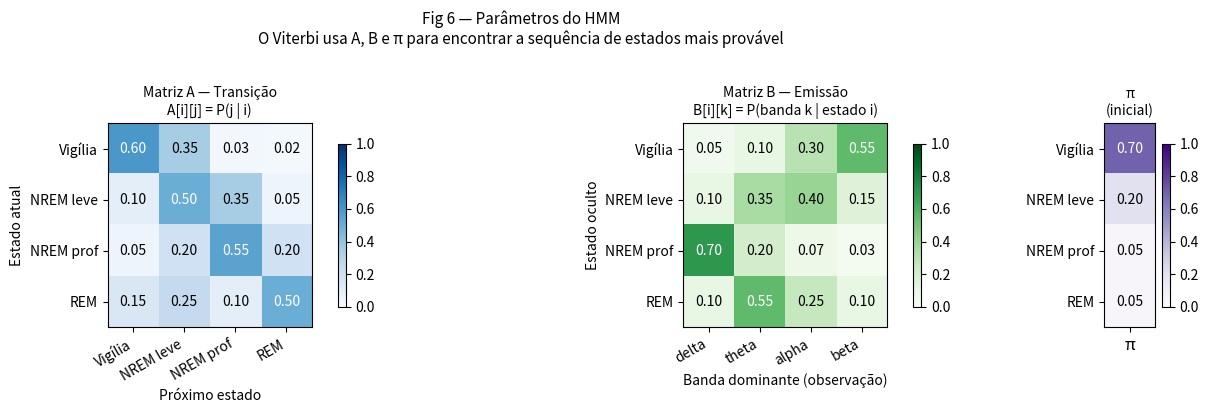

Source code (Python): (Note: this script raises an exception after producing the figure.)
"""
Exemplo didático do algoritmo de Viterbi aplicado a sinais de EEG sintéticos.

Pipeline:
    1. Gera um sinal de EEG sintético com estágios de sono conhecidos.
    2. Segmenta o sinal em janelas de 30 s (padrão clínico).
    3. Calcula a FFT de cada janela e identifica a banda dominante.
    4. Usa essa sequência de bandas como observações discretas para o HMM.
    5. Roda o Viterbi para inferir a sequência de estágios mais provável (MPE).
    6. Gera 5 figuras didáticas explicando cada etapa do pipeline.

Estados ocultos (estados do HMM):
    0 = Vigília   — alta atividade, predomínio de beta
    1 = NREM leve — transição, predomínio de alpha/theta
    2 = NREM prof — sono profundo, predomínio de delta
    3 = REM       — semelhante à vigília, mas com theta dominante

Observações (banda dominante na janela):
    0 = delta  (0.5 – 4 Hz)
    1 = theta  (4  – 8 Hz)
    2 = alpha  (8  – 13 Hz)
    3 = beta   (13 – 30 Hz)
"""

import numpy as np
import matplotlib
matplotlib.use("Agg")
import matplotlib.pyplot as plt
import matplotlib.patches as mpatches
from matplotlib.colors import BoundaryNorm
from matplotlib.gridspec import GridSpec

# ---------------------------------------------------------------------------
# Paletas — usadas em todos os plots para consistência visual
# ---------------------------------------------------------------------------
STATE_COLORS  = ["#4C72B0", "#DD8452", "#55A868", "#C44E52"]   # por estado
BAND_COLORS   = ["#8172B2", "#937860", "#CCB974", "#64B5CD"]   # por banda
STATE_LABELS  = ["Vigília", "NREM leve", "NREM prof", "REM"]
BAND_LABELS   = ["delta", "theta", "alpha", "beta"]

# ---------------------------------------------------------------------------
# Parâmetros do sinal sintético
# ---------------------------------------------------------------------------
FS = 256          # frequência de amostragem (Hz) — padrão em EEG clínico
WINDOW_SEC = 30   # duração de cada janela/época (segundos)
WINDOW_SAMPLES = FS * WINDOW_SEC

# Limites das bandas de frequência (Hz).
BANDS = [
    ("delta", 0.5,  4.0),
    ("theta", 4.0,  8.0),
    ("alpha", 8.0, 13.0),
    ("beta", 13.0, 30.0),
]

# ---------------------------------------------------------------------------
# Parâmetros do HMM
# ---------------------------------------------------------------------------
states  = STATE_LABELS
symbols = BAND_LABELS

pi = [0.7, 0.2, 0.05, 0.05]

A = [
    [0.60,  0.35,  0.03,  0.02],
    [0.10,  0.50,  0.35,  0.05],
    [0.05,  0.20,  0.55,  0.20],
    [0.15,  0.25,  0.10,  0.50],
]

B = [
    [0.05,  0.10,  0.30,  0.55],
    [0.10,  0.35,  0.40,  0.15],
    [0.70,  0.20,  0.07,  0.03],
    [0.10,  0.55,  0.25,  0.10],
]


# ---------------------------------------------------------------------------
# 1. Geração do sinal de EEG sintético
# ---------------------------------------------------------------------------
def generate_eeg_segment(state_index, duration_sec, fs):
    """
    Gera um segmento de EEG sintético para um estado de sono dado.
    O sinal é uma soma de senoides nas 4 bandas, com amplitudes que
    refletem a banda dominante de cada estado, mais ruído gaussiano.
    """
    n_samples = duration_sec * fs
    t = np.linspace(0, duration_sec, n_samples, endpoint=False)

    band_amplitudes = {
        0: np.array([0.5,  1.0,  3.0,  5.0]),   # Vigília
        1: np.array([1.0,  3.5,  4.0,  1.5]),   # NREM leve
        2: np.array([7.0,  2.0,  0.7,  0.3]),   # NREM prof
        3: np.array([1.0,  5.5,  2.5,  1.0]),   # REM
    }
    amplitudes = band_amplitudes[state_index]
    band_freqs = [2.0, 6.0, 10.0, 20.0]

    signal = np.zeros(n_samples)
    rng = np.random.default_rng()
    for amp, freq in zip(amplitudes, band_freqs):
        phase = rng.uniform(0, 2 * np.pi)
        signal += amp * np.sin(2 * np.pi * freq * t + phase)
    signal += rng.normal(0, 5, n_samples)
    return signal


def generate_full_eeg(stage_sequence, window_sec, fs):
    """Concatena segmentos de EEG para cada estágio em stage_sequence."""
    segments = [generate_eeg_segment(s, window_sec, fs) for s in stage_sequence]
    return np.concatenate(segments), stage_sequence


# ---------------------------------------------------------------------------
# 2. Extração de feature: banda dominante por janela (via FFT)
# ---------------------------------------------------------------------------
def dominant_band_index(window, fs):
    """
    Calcula a FFT de uma janela e retorna o índice da banda com maior potência.
    Também retorna as potências por banda (para plotar).
    """
    n = len(window)
    freqs = np.fft.rfftfreq(n, d=1.0 / fs)
    power = np.abs(np.fft.rfft(window)) ** 2

    band_powers = []
    for _, f_min, f_max in BANDS:
        mask = (freqs >= f_min) & (freqs < f_max)
        band_powers.append(power[mask].sum())

    return int(np.argmax(band_powers)), band_powers, freqs, power


def extract_observations(signal, window_samples, fs):
    """
    Segmenta em janelas e retorna observações + potências por banda por janela.
    """
    n_windows = len(signal) // window_samples
    observations = []
    all_band_powers = []   # shape: (n_windows, 4)

    for i in range(n_windows):
        start = i * window_samples
        window = signal[start:start + window_samples]
        obs, band_powers, _, _ = dominant_band_index(window, fs)
        observations.append(obs)
        all_band_powers.append(band_powers)

    return observations, all_band_powers


# ---------------------------------------------------------------------------
# 3. Algoritmo de Viterbi
# ---------------------------------------------------------------------------
def mpe_inference(pi, A, B, observations):
    """
    Viterbi: retorna (path, score, trellis, backpointers).
    Retornamos o trellis completo para poder plotar depois.
    """
    if not observations:
        raise ValueError("A sequência de observações não pode ser vazia.")

    number_of_states = len(pi)
    number_of_times  = len(observations)

    trellis      = [[0.0]  * number_of_times for _ in range(number_of_states)]
    backpointers = [[None] * number_of_times for _ in range(number_of_states)]

    for state in range(number_of_states):
        trellis[state][0] = pi[state] * B[state][observations[0]]

    for time in range(1, number_of_times):
        observation = observations[time]
        for state in range(number_of_states):
            best_previous_state = 0
            best_probability = (
                trellis[0][time - 1] * A[0][state] * B[state][observation]
            )
            for previous_state in range(1, number_of_states):
                probability = (
                    trellis[previous_state][time - 1]
                    * A[previous_state][state]
                    * B[state][observation]
                )
                if probability > best_probability:
                    best_probability = probability
                    best_previous_state = previous_state

            trellis[state][time]      = best_probability
            backpointers[state][time] = best_previous_state

    final_state = 0
    score = trellis[0][number_of_times - 1]
    for state in range(1, number_of_states):
        if trellis[state][number_of_times - 1] > score:
            score = trellis[state][number_of_times - 1]
            final_state = state

    path = [0] * number_of_times
    path[-1] = final_state
    for time in range(number_of_times - 1, 0, -1):
        path[time - 1] = backpointers[path[time]][time]

    return path, score, trellis, backpointers


# ---------------------------------------------------------------------------
# 4. Funções de plot — uma figura por etapa do pipeline
# ---------------------------------------------------------------------------

def plot_fig1_sinal_bruto(signal, true_stages, fs, window_sec):
    """
    Figura 1 — Sinal de EEG bruto com fundo colorido por estágio verdadeiro.
    Mostra apenas os primeiros 4 segundos de cada janela para não poluir.
    """
    fig, ax = plt.subplots(figsize=(14, 4))

    # Eixo de tempo em minutos
    n_samples = len(signal)
    t = np.arange(n_samples) / fs / 60.0
    ax.plot(t, signal, color="#333333", lw=0.4, alpha=0.8)

    # Fundo colorido: uma faixa por janela, cor = estado verdadeiro
    window_min = window_sec / 60.0
    for i, state in enumerate(true_stages):
        ax.axvspan(i * window_min, (i + 1) * window_min,
                   color=STATE_COLORS[state], alpha=0.18, lw=0)

    # Bordas verticais entre janelas
    for i in range(1, len(true_stages)):
        ax.axvline(i * window_min, color="gray", lw=0.5, ls="--", alpha=0.5)

    # Legenda dos estados
    patches = [mpatches.Patch(color=STATE_COLORS[s], alpha=0.6, label=STATE_LABELS[s])
               for s in range(4)]
    ax.legend(handles=patches, loc="upper right", fontsize=9, ncol=4)

    ax.set_xlabel("Tempo (minutos)")
    ax.set_ylabel("Amplitude (µV)")
    ax.set_title("Fig 1 — Sinal de EEG bruto\n"
                 "Fundo colorido = estágio verdadeiro (oculto ao HMM)", fontsize=11)
    ax.set_xlim(0, t[-1])
    fig.tight_layout()
    fig.savefig("./figs/fig1_sinal_bruto.png", dpi=130)
    plt.close(fig)
    print("  Salva: fig1_sinal_bruto.png")


def plot_fig2_fft_exemplos(signal, true_stages, fs, window_samples):
    """
    Figura 2 — FFT de 4 janelas representativas (uma por estado).
    Para cada estado, pega a primeira janela daquele estado e plota o espectro
    até 35 Hz, destacando as regiões de cada banda.
    """
    # Encontra a primeira janela de cada estado
    first_window_of_state = {}
    for i, state in enumerate(true_stages):
        if state not in first_window_of_state:
            first_window_of_state[state] = i

    fig, axes = plt.subplots(2, 2, figsize=(13, 7), sharey=False)
    axes = axes.flatten()

    band_regions = [(0.5, 4.0), (4.0, 8.0), (8.0, 13.0), (13.0, 30.0)]
    band_names   = ["δ delta", "θ theta", "α alpha", "β beta"]

    for plot_idx, state in enumerate(range(4)):
        ax = axes[plot_idx]
        win_idx = first_window_of_state[state]
        start   = win_idx * window_samples
        window  = signal[start:start + window_samples]

        n      = len(window)
        freqs  = np.fft.rfftfreq(n, d=1.0 / fs)
        power  = np.abs(np.fft.rfft(window)) ** 2

        # Plota o espectro até 35 Hz
        mask_plot = freqs <= 35
        ax.plot(freqs[mask_plot], power[mask_plot],
                color=STATE_COLORS[state], lw=1.2)

        # Fundo por banda
        for b_idx, (f_lo, f_hi) in enumerate(band_regions):
            ax.axvspan(f_lo, f_hi, color=BAND_COLORS[b_idx], alpha=0.15, lw=0)
            # Rótulo da banda no centro — usa transform do eixo (0-1 em y)
            ax.text((f_lo + f_hi) / 2, 0.97,
                    band_names[b_idx], ha="center", va="top",
                    fontsize=8, color=BAND_COLORS[b_idx],
                    transform=ax.get_xaxis_transform())

        # Calcula potência por banda para mostrar no título
        band_powers = []
        for _, f_min, f_max in BANDS:
            m = (freqs >= f_min) & (freqs < f_max)
            band_powers.append(power[m].sum())
        dominant = int(np.argmax(band_powers))

        ax.set_title(f"Estado: {STATE_LABELS[state]}  →  banda dominante: "
                     f"{BAND_LABELS[dominant].upper()}",
                     fontsize=10, color=STATE_COLORS[state], fontweight="bold")
        ax.set_xlabel("Frequência (Hz)")
        ax.set_ylabel("Potência")
        ax.set_xlim(0, 35)

    fig.suptitle("Fig 2 — Espectro de potência (FFT) por estado de sono\n"
                 "A banda com maior área colorida vira a observação do HMM",
                 fontsize=11, y=1.01)
    fig.tight_layout()
    fig.savefig("./figs/fig2_fft_exemplos.png", dpi=130, bbox_inches="tight")
    plt.close(fig)
    print("  Salva: fig2_fft_exemplos.png")


def plot_fig3_potencias_por_janela(all_band_powers, observations, true_stages):
    """
    Figura 3 — Potência relativa de cada banda ao longo das janelas (stacked bar)
    + linha mostrando a banda dominante escolhida.
    Deixa claro COMO a observação discreta é extraída do espectro.
    """
    n_windows = len(observations)
    powers = np.array(all_band_powers, dtype=float)

    # Normaliza para potência relativa (soma = 1 por janela)
    row_sums = powers.sum(axis=1, keepdims=True)
    powers_rel = powers / row_sums

    fig, (ax_bar, ax_obs) = plt.subplots(
        2, 1, figsize=(13, 6), gridspec_kw={"height_ratios": [3, 1]}, sharex=True
    )

    x = np.arange(n_windows)
    bottom = np.zeros(n_windows)
    for b in range(4):
        ax_bar.bar(x, powers_rel[:, b], bottom=bottom,
                   color=BAND_COLORS[b], label=BAND_LABELS[b], width=0.8)
        bottom += powers_rel[:, b]

    ax_bar.set_ylabel("Potência relativa")
    ax_bar.set_ylim(0, 1)
    ax_bar.legend(loc="upper right", ncol=4, fontsize=9, title="Banda")
    ax_bar.set_title("Fig 3 — Composição espectral por janela\n"
                     "Cada coluna = uma época de 30 s; a banda com maior fatia "
                     "vira a observação discreta do HMM", fontsize=11)

    # Painel inferior: observação discreta escolhida
    obs_colors = [BAND_COLORS[o] for o in observations]
    ax_obs.bar(x, [1] * n_windows, color=obs_colors, width=0.8)
    for i, o in enumerate(observations):
        ax_obs.text(i, 0.5, BAND_LABELS[o][0].upper(),
                    ha="center", va="center", fontsize=9,
                    color="white", fontweight="bold")
    ax_obs.set_yticks([])
    ax_obs.set_ylabel("Obs.\ndiscreta", fontsize=9)
    ax_obs.set_xlabel("Janela (época de 30 s)")
    ax_obs.set_xticks(x)
    ax_obs.set_xticklabels([str(i + 1) for i in x])

    fig.tight_layout()
    fig.savefig("./figs/fig3_potencias_janelas.png", dpi=130)
    plt.close(fig)
    print("  Salva: fig3_potencias_janelas.png")


def plot_fig4_trellis(trellis, backpointers, path, observations):
    """
    Figura 4 — Trellis do Viterbi.
    Cada célula = log10(probabilidade) naquele (estado, tempo).
    O caminho ótimo é destacado com bordas brancas e setas de backpointer.
    """
    n_states = len(trellis)
    n_times  = len(trellis[0])

    # Monta matriz de log-probabilidades para o heatmap
    log_mat = np.zeros((n_states, n_times))
    for s in range(n_states):
        for t in range(n_times):
            v = trellis[s][t]
            log_mat[s, t] = np.log10(v) if v > 0 else -40

    fig, ax = plt.subplots(figsize=(max(10, n_times * 0.7), 4.5))
    im = ax.imshow(log_mat, aspect="auto", cmap="YlOrRd_r",
                   origin="upper", interpolation="nearest")

    cbar = fig.colorbar(im, ax=ax, shrink=0.8)
    cbar.set_label("log₁₀(probabilidade)", fontsize=9)

    # Rótulos dos eixos
    ax.set_yticks(range(n_states))
    ax.set_yticklabels(STATE_LABELS, fontsize=10)
    ax.set_xticks(range(n_times))
    ax.set_xticklabels(
        [f"t={t+1}\n({BAND_LABELS[observations[t]][0].upper()})" for t in range(n_times)],
        fontsize=8
    )
    ax.set_xlabel("Tempo (janela) — letra = observação discreta")
    ax.set_title("Fig 4 — Trellis do Viterbi\n"
                 "Cor = log₁₀(prob do melhor caminho até aqui). "
                 "Quadros brancos = caminho ótimo escolhido.", fontsize=11)

    # Destaca células do caminho ótimo
    for t, s in enumerate(path):
        rect = plt.Rectangle((t - 0.5, s - 0.5), 1, 1,
                              linewidth=2.5, edgecolor="white", facecolor="none")
        ax.add_patch(rect)

    # Setas de backpointer (de onde veio cada célula do caminho)
    for t in range(1, n_times):
        s_curr = path[t]
        s_prev = backpointers[s_curr][t]
        if s_prev is not None:
            ax.annotate(
                "", xy=(t - 0.5, s_curr), xytext=(t - 1 + 0.5, s_prev),
                arrowprops=dict(arrowstyle="-|>", color="white", lw=1.5)
            )

    fig.tight_layout()
    fig.savefig("./figs/fig4_trellis.png", dpi=130)
    plt.close(fig)
    print("  Salva: fig4_trellis.png")


def plot_fig5_hipnograma(true_stages, observations, predicted_path):
    """
    Figura 5 — Hipnograma: comparação entre estágio verdadeiro e predito.
    Hipnograma é o gráfico padrão clínico para estágios de sono.
    Também mostra a observação discreta em cada janela.
    """
    n = len(true_stages)
    x = np.arange(n)

    # Ordem clínica do hipnograma (vigília no topo, sono profundo embaixo)
    clinical_order = [0, 3, 1, 2]  # Vigília, REM, NREM leve, NREM prof
    y_pos = {state: clinical_order.index(state) for state in range(4)}
    y_labels = ["Vigília", "REM", "NREM leve", "NREM prof"]

    fig = plt.figure(figsize=(14, 6))
    gs  = GridSpec(3, 1, figure=fig, hspace=0.05,
                   height_ratios=[3, 3, 1])

    ax_true = fig.add_subplot(gs[0])
    ax_pred = fig.add_subplot(gs[1], sharex=ax_true)
    ax_obs  = fig.add_subplot(gs[2], sharex=ax_true)

    # --- Hipnograma verdadeiro ---
    y_true = [y_pos[s] for s in true_stages]
    ax_true.step(x, y_true, where="post", color="#333333", lw=2)
    ax_true.fill_between(x, y_true, step="post", alpha=0.15, color="#333333")
    for i, s in enumerate(true_stages):
        ax_true.plot(i, y_pos[s], "o", color=STATE_COLORS[s], ms=7, zorder=5)
    ax_true.set_yticks(range(4))
    ax_true.set_yticklabels(y_labels, fontsize=9)
    ax_true.set_ylabel("Estado\nverdadeiro", fontsize=9)
    ax_true.set_title("Fig 5 — Hipnograma: estágio verdadeiro vs. Viterbi predito", fontsize=11)
    ax_true.grid(axis="x", ls="--", alpha=0.4)

    # --- Hipnograma predito ---
    y_pred = [y_pos[s] for s in predicted_path]
    ax_pred.step(x, y_pred, where="post", color="#C44E52", lw=2)
    ax_pred.fill_between(x, y_pred, step="post", alpha=0.12, color="#C44E52")
    for i, s in enumerate(predicted_path):
        correct = (s == true_stages[i])
        marker = "o" if correct else "X"
        ax_pred.plot(i, y_pos[s], marker, color=STATE_COLORS[s],
                     ms=8, zorder=5,
                     markeredgecolor="black" if not correct else "none",
                     markeredgewidth=1.5)
    ax_pred.set_yticks(range(4))
    ax_pred.set_yticklabels(y_labels, fontsize=9)
    ax_pred.set_ylabel("Estado\npredito\n(Viterbi)", fontsize=9)
    ax_pred.grid(axis="x", ls="--", alpha=0.4)

    # Marca janelas erradas com fundo vermelho claro
    for i in range(n):
        if predicted_path[i] != true_stages[i]:
            ax_true.axvspan(i - 0.5, i + 0.5, color="red", alpha=0.12)
            ax_pred.axvspan(i - 0.5, i + 0.5, color="red", alpha=0.12)

    # --- Linha de observações ---
    obs_colors = [BAND_COLORS[o] for o in observations]
    ax_obs.bar(x, [1] * n, color=obs_colors, width=0.9)
    for i, o in enumerate(observations):
        ax_obs.text(i, 0.5, BAND_LABELS[o][0].upper(),
                    ha="center", va="center", fontsize=8,
                    color="white", fontweight="bold")
    ax_obs.set_yticks([])
    ax_obs.set_ylabel("Obs.", fontsize=9)
    ax_obs.set_xlabel("Janela (época de 30 s)")
    ax_obs.set_xticks(x)
    ax_obs.set_xticklabels([str(i + 1) for i in x], fontsize=8)

    plt.setp(ax_true.get_xticklabels(), visible=False)
    plt.setp(ax_pred.get_xticklabels(), visible=False)

    # Legenda de acerto/erro
    ok_patch  = mpatches.Patch(color="none", label="● = acerto")
    err_patch = mpatches.Patch(color="red", alpha=0.3, label="✕ / fundo vermelho = erro")
    ax_pred.legend(handles=[ok_patch, err_patch], loc="upper right",
                   fontsize=8, framealpha=0.8)

    fig.savefig("./figs/fig5_hipnograma.png", dpi=130, bbox_inches="tight")
    plt.close(fig)
    print("  Salva: fig5_hipnograma.png")


def plot_fig6_matrizes_hmm():
    """
    Figura 6 — Visualiza as matrizes A (transição) e B (emissão) do HMM.
    Essencial para entender o modelo antes de ver o Viterbi rodar.
    """
    fig, (ax_a, ax_b, ax_pi) = plt.subplots(1, 3, figsize=(14, 4),
                                              gridspec_kw={"width_ratios": [4, 4, 1]})

    # --- Matriz A ---
    mat_a = np.array(A)
    im_a  = ax_a.imshow(mat_a, cmap="Blues", vmin=0, vmax=1)
    ax_a.set_xticks(range(4)); ax_a.set_xticklabels(STATE_LABELS, rotation=30, ha="right")
    ax_a.set_yticks(range(4)); ax_a.set_yticklabels(STATE_LABELS)
    ax_a.set_xlabel("Próximo estado")
    ax_a.set_ylabel("Estado atual")
    ax_a.set_title("Matriz A — Transição\nA[i][j] = P(j | i)", fontsize=10)
    for i in range(4):
        for j in range(4):
            ax_a.text(j, i, f"{mat_a[i,j]:.2f}", ha="center", va="center",
                      fontsize=10, color="white" if mat_a[i,j] > 0.4 else "black")
    fig.colorbar(im_a, ax=ax_a, shrink=0.8)

    # --- Matriz B ---
    mat_b = np.array(B)
    im_b  = ax_b.imshow(mat_b, cmap="Greens", vmin=0, vmax=1)
    ax_b.set_xticks(range(4)); ax_b.set_xticklabels(BAND_LABELS, rotation=30, ha="right")
    ax_b.set_yticks(range(4)); ax_b.set_yticklabels(STATE_LABELS)
    ax_b.set_xlabel("Banda dominante (observação)")
    ax_b.set_ylabel("Estado oculto")
    ax_b.set_title("Matriz B — Emissão\nB[i][k] = P(banda k | estado i)", fontsize=10)
    for i in range(4):
        for j in range(4):
            ax_b.text(j, i, f"{mat_b[i,j]:.2f}", ha="center", va="center",
                      fontsize=10, color="white" if mat_b[i,j] > 0.4 else "black")
    fig.colorbar(im_b, ax=ax_b, shrink=0.8)

    # --- pi ---
    mat_pi = np.array(pi).reshape(-1, 1)
    im_pi  = ax_pi.imshow(mat_pi, cmap="Purples", vmin=0, vmax=1)
    ax_pi.set_xticks([0]); ax_pi.set_xticklabels(["π"], fontsize=12)
    ax_pi.set_yticks(range(4)); ax_pi.set_yticklabels(STATE_LABELS)
    ax_pi.set_title("π\n(inicial)", fontsize=10)
    for i in range(4):
        ax_pi.text(0, i, f"{pi[i]:.2f}", ha="center", va="center",
                   fontsize=10, color="white" if pi[i] > 0.4 else "black")
    fig.colorbar(im_pi, ax=ax_pi, shrink=0.8)

    fig.suptitle("Fig 6 — Parâmetros do HMM\n"
                 "O Viterbi usa A, B e π para encontrar a sequência de estados mais provável",
                 fontsize=11, y=1.02)
    fig.tight_layout()
    fig.savefig("./figs/fig6_matrizes_hmm.png", dpi=130, bbox_inches="tight")
    plt.close(fig)
    print("  Salva: fig6_matrizes_hmm.png")


# ---------------------------------------------------------------------------
# 5. Print de resultados no terminal
# ---------------------------------------------------------------------------
def print_results(true_stages, observations, predicted_path, score):
    n = len(true_stages)
    print(f"\n{'Janela':>7}  {'Verdadeiro':>12}  {'Observação':>12}  {'Predito':>12}  {'OK':>4}")
    print("-" * 60)
    correct = 0
    for i in range(n):
        true_label = states[true_stages[i]]
        obs_label  = symbols[observations[i]]
        pred_label = states[predicted_path[i]]
        ok = "✓" if predicted_path[i] == true_stages[i] else "✗"
        if predicted_path[i] == true_stages[i]:
            correct += 1
        print(f"{i+1:>7}  {true_label:>12}  {obs_label:>12}  {pred_label:>12}  {ok:>4}")
    accuracy = correct / n * 100
    print("-" * 60)
    print(f"Acurácia: {correct}/{n} janelas corretas ({accuracy:.1f}%)")
    print(f"Score do caminho (Viterbi): {score:.6e}")
    print()
    print("Nota: score muito pequeno é esperado — é o produto de muitas")
    print("probabilidades. Em produção, usa-se log-probabilidade para evitar")
    print("underflow numérico.")


# ---------------------------------------------------------------------------
# 6. Main
# ---------------------------------------------------------------------------
if __name__ == "__main__":
    true_stages = [
        0, 0,
        1, 1, 1,
        2, 2, 2, 2,
        3, 3,
        1, 1,
        2, 2,
        3, 3,
        1,
        0,
    ]

    print("=" * 60)
    print("Gerando sinal de EEG sintético...")
    signal, _ = generate_full_eeg(true_stages, WINDOW_SEC, FS)
    print(f"Sinal: {len(signal)} amostras  "
          f"({len(signal)/FS:.0f} s = {len(true_stages)} janelas de {WINDOW_SEC} s)")

    print("\nExtraindo observações via FFT...")
    observations, all_band_powers = extract_observations(signal, WINDOW_SAMPLES, FS)
    print("Observações:", [symbols[o] for o in observations])

    print("\nRodando Viterbi (MPE)...")
    predicted_path, score, trellis, backpointers = mpe_inference(pi, A, B, observations)

    print_results(true_stages, observations, predicted_path, score)

    print("\nGerando figuras...")
    plot_fig6_matrizes_hmm()
    plot_fig1_sinal_bruto(signal, true_stages, FS, WINDOW_SEC)
    plot_fig2_fft_exemplos(signal, true_stages, FS, WINDOW_SAMPLES)
    plot_fig3_potencias_por_janela(all_band_powers, observations, true_stages)
    plot_fig4_trellis(trellis, backpointers, predicted_path, observations)
    plot_fig5_hipnograma(true_stages, observations, predicted_path)
    print("\nPipeline completo. Veja as figuras em ordem: fig6 → fig1 → fig2 → fig3 → fig4 → fig5")
